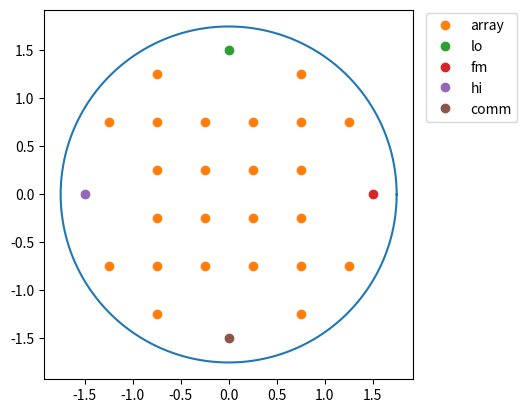

The matplotlib source for this figure:
import matplotlib.pyplot as plt
import numpy as np

astrobotics = 3.5
firefly = 103 * 2.54 / 100
im = 4.0

r = astrobotics / 2.0
spacing = 0.5
extra = {'lo': [0.0, 1.5], 'fm': [1.5, 0.0], 'hi': [-1.5, 0.0], 'comm': [0.0, -1.5]}

x = []
y = []

for th in np.linspace(0.0, 2.0 * np.pi, 360 * 2):
    x.append(r * np.cos(th))
    y.append(r * np.sin(th))
plt.plot(x, y)

dox = []
doy = []

remove = [0.25, 1.25]

num = 0
for i in np.arange(-r, r + spacing, spacing):
    for j in np.arange(-r, r + spacing, spacing):
        this_r = np.sqrt(i*i + j*j)
        if abs(i) in remove and abs(j) in remove and this_r > 1.0:
            continue
        if this_r <= r:
            num += 1
            dox.append(i)
            doy.append(j)
plt.plot(dox, doy, 'o', label='array')

for nm, po in extra.items():
    plt.plot(po[0], po[1], 'o', label=nm)

print(f"Total number = {num}")
plt.axis('image')
plt.legend(bbox_to_anchor=(1.3, 1.01))